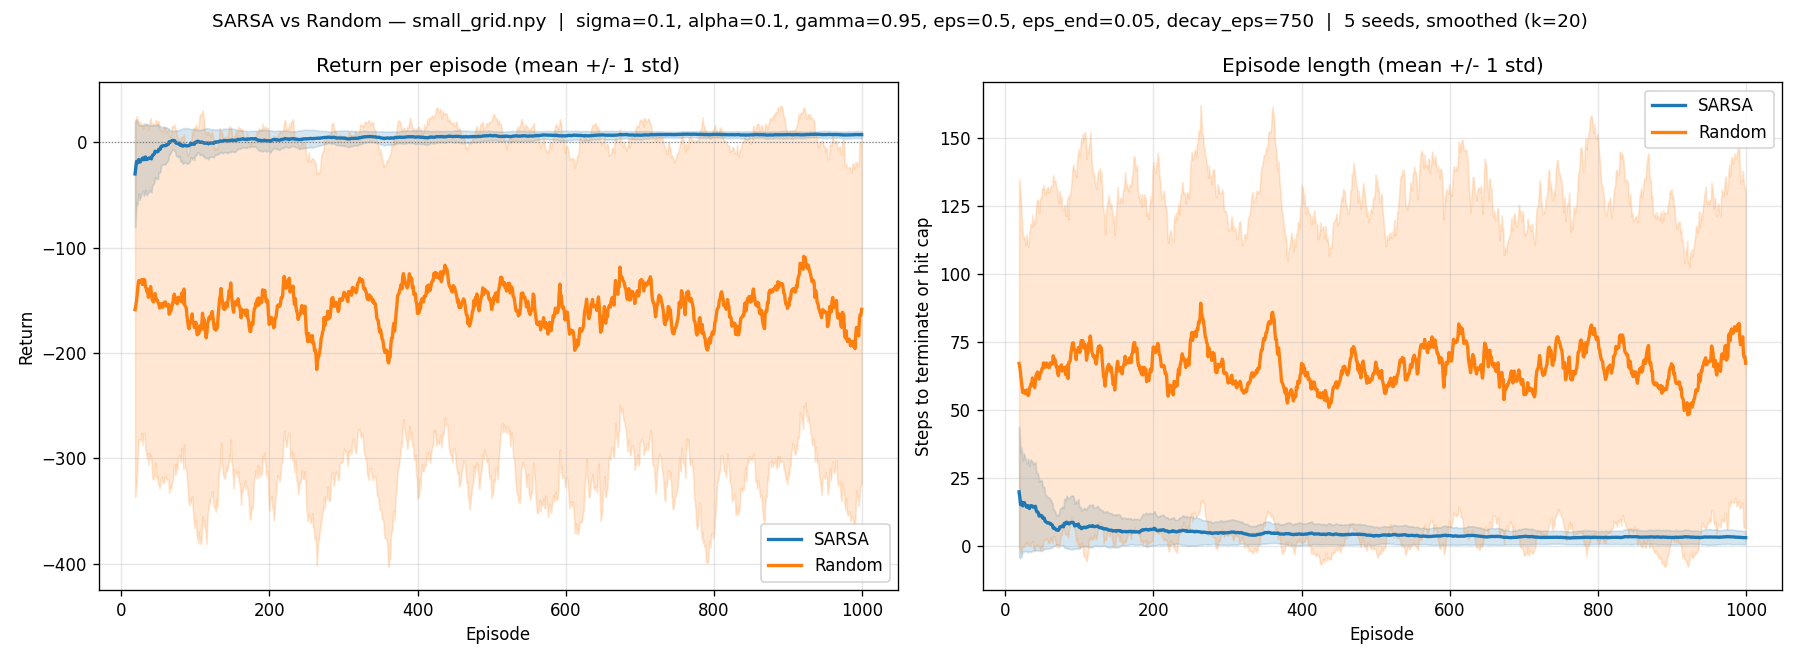

Values plotted in this chart, from the file beside it:
episode, sarsa_return_mean, sarsa_return_std, random_return_mean, random_return_std, sarsa_steps_mean, sarsa_steps_std, random_steps_mean, random_steps_std, sarsa_success_rate, random_success_rate
0, -109.6, 96.63, -238.6, 226.9, 47.0, 36.52, 97.2, 86.96, 1.0, 0.6
1, -130.2, 166.9, -238.2, 208.1, 63.6, 75.05, 100.0, 82.88, 1.0, 0.6
2, -18.0, 48.74, -196.2, 248.8, 14.6, 21.95, 74.6, 89.53, 1.0, 0.8
3, -65.6, 124.9, -213.2, 264.7, 35.0, 53.23, 83.0, 95.63, 1.0, 0.6
4, -40.4, 97.83, -148.8, 195.9, 25.8, 46.66, 67.0, 78, 1.0, 1.0
5, -12.2, 21.4, -177.0, 215.4, 14.4, 15.13, 71.4, 79.64, 1.0, 0.8
6, -52.8, 83.9, -135.4, 200.9, 30.2, 41.41, 58.6, 78.43, 1.0, 0.8
7, -29.2, 36.61, -74.2, 64.75, 19.4, 14.22, 38.0, 28.14, 1.0, 1.0
8, -17.0, 31.47, -140.2, 204.2, 14.4, 15.87, 59.4, 77.64, 1.0, 0.8
9, -34.2, 49.66, -114.4, 95.99, 23.6, 26.1, 58.2, 38.38, 1.0, 1.0
10, -9.0, 17.24, -137.2, 195.7, 11.2, 10.98, 58.8, 71.94, 1.0, 0.8
11, -2.0, 14.7, -236.0, 227.2, 8.2, 9.174, 97.8, 86.71, 1.0, 0.6
12, -11.2, 40.43, -157.0, 181.5, 12.6, 21.26, 64.2, 72.28, 1.0, 0.8
13, -40.0, 49.78, -37.6, 50.67, 23.8, 22.36, 21.4, 18.69, 1.0, 1.0
14, -1.4, 19.94, -147.2, 180.4, 8.4, 12.03, 64.0, 72.03, 1.0, 0.8
15, 5.2, 5.913, -151.6, 194.7, 4.2, 3.97, 63.6, 72.28, 1.0, 0.8
16, -14.0, 27.82, -112.8, 208.7, 13.8, 15.66, 43.8, 68, 1.0, 1.0
17, -8.0, 30.61, -81.6, 116.6, 9.4, 13.4, 41.4, 48.47, 1.0, 1.0
18, -16.0, 39.43, -304.0, 206.4, 14.2, 19.32, 121.8, 77.9, 1.0, 0.6
19, 4.8, 4.445, -136.8, 70.97, 4.6, 3.382, 58.2, 27.77, 1.0, 1.0
20, 1.4, 12.29, -167.6, 154.1, 7.2, 7.547, 69.8, 62.67, 1.0, 1.0
21, -3.8, 18.51, -133.0, 220.7, 9.2, 10.74, 50.6, 76.38, 1.0, 0.8
22, -49.0, 69.45, -64.2, 72.94, 35.2, 40.71, 29.6, 27.43, 1.0, 1.0
23, -32.2, 47.75, -58.8, 64.77, 21.6, 20.16, 33.0, 25.32, 1.0, 1.0
24, -6.8, 20.66, -59.8, 85.69, 9.8, 9.704, 25.2, 27.97, 1.0, 1.0
25, -62.0, 95.03, -175.6, 224.7, 37.8, 45.64, 70.0, 76.15, 1.0, 0.8
26, -48.2, 61.29, -167.6, 191.5, 31.2, 31.79, 74.8, 75.43, 1.0, 0.8
27, 1.8, 8.28, -44.6, 42.34, 5.2, 4.167, 21.2, 16.38, 1.0, 1.0
28, -6.2, 19.84, -117.6, 126.5, 10.0, 11.06, 51.8, 48.7, 1.0, 1.0
29, -7.2, 18.69, -210.0, 227.6, 10.2, 11.75, 86.0, 88.01, 1.0, 0.8
30, -1.8, 15.42, -129.2, 106.7, 8.8, 9.683, 52.2, 39.71, 1.0, 1.0
31, -37.0, 84.58, -148.0, 182.6, 20.0, 30.61, 64.8, 73.13, 1.0, 0.8
32, 1.0, 7.376, -167.4, 209.3, 7.6, 5.713, 69.0, 78.82, 1.0, 0.8
33, 0.8, 9.662, -163.4, 198, 7.0, 7.014, 69.8, 73.5, 1.0, 0.8
34, -41.8, 63.93, -174.4, 215.6, 24.8, 29.73, 73.6, 83.06, 1.0, 0.8
35, -4.2, 21.69, -223.0, 240, 9.6, 12.45, 86.2, 85.66, 1.0, 0.8
36, -1.2, 10.94, -88.8, 129.5, 9.0, 8.124, 39.0, 48, 1.0, 1.0
37, -5.8, 13.15, -210.0, 211.3, 11.2, 8.773, 89.2, 86.38, 1.0, 0.8
38, 1.4, 10.76, -152.0, 133.2, 5.6, 5.713, 65.4, 51.45, 1.0, 1.0
39, -4.0, 19.15, -150.8, 190.4, 8.6, 10.4, 66.0, 73.08, 1.0, 0.8
40, 2.6, 6.406, -101.0, 121.1, 6.0, 4.94, 47.2, 48.97, 1.0, 1.0
41, -15.2, 36.41, -245.0, 218.5, 13.4, 16.93, 97.0, 79.79, 1.0, 0.8
42, -0.8, 11.14, -190.4, 201.5, 7.0, 5.06, 75.2, 68.35, 1.0, 0.8
43, -4.2, 26.45, -100.4, 123.7, 9.6, 15.28, 45.8, 44.87, 1.0, 1.0
44, -2.4, 15.92, -70.8, 68.31, 8.6, 9.666, 35.4, 28.44, 1.0, 1.0
45, -46.8, 79.98, -117.4, 182.6, 30.6, 37.29, 55.8, 74.11, 1.0, 0.8
46, 1.2, 10.01, -67.2, 78.85, 8.2, 6.997, 36.6, 32.45, 1.0, 1.0
47, -8.2, 26.11, -122.4, 209.8, 10.4, 12.45, 50.4, 76.84, 1.0, 0.8
48, -3.6, 15.13, -161.4, 129.8, 6.6, 6.829, 69.2, 53.82, 1.0, 1.0
49, -10.2, 35.61, -213.6, 185.6, 12.4, 18.22, 92.8, 75.92, 1.0, 0.8
50, 3.6, 9.33, -171.4, 213.6, 4.2, 3.919, 77.8, 90.32, 1.0, 0.8
51, 6.2, 5.81, -169.8, 187, 4.0, 4.29, 64.8, 62.53, 1.0, 1.0
52, -2.4, 12.44, -252.2, 182, 10.2, 8.931, 109.8, 69.19, 1.0, 0.8
53, 4.8, 4.354, -128.4, 125.6, 4.6, 3.72, 49.8, 43.59, 1.0, 1.0
54, 5.6, 4.079, -134.2, 171.4, 3.8, 2.993, 60.6, 70.75, 1.0, 0.8
55, 4.4, 6.28, -214.8, 230.1, 5.0, 4.775, 88.6, 91.07, 1.0, 0.6
56, 3.0, 8.626, -160.0, 163.3, 5.6, 6.053, 68.6, 63.36, 1.0, 1.0
57, 1.4, 8.686, -177.8, 219.6, 5.6, 4.587, 76.2, 88.63, 1.0, 0.8
58, 0.0, 10.71, -131.2, 181.9, 6.2, 4.956, 62.4, 74.12, 1.0, 0.8
59, -6.0, 20.04, -102.4, 108.4, 9.0, 10.04, 47.8, 47.05, 1.0, 1.0
... 940 more rows
